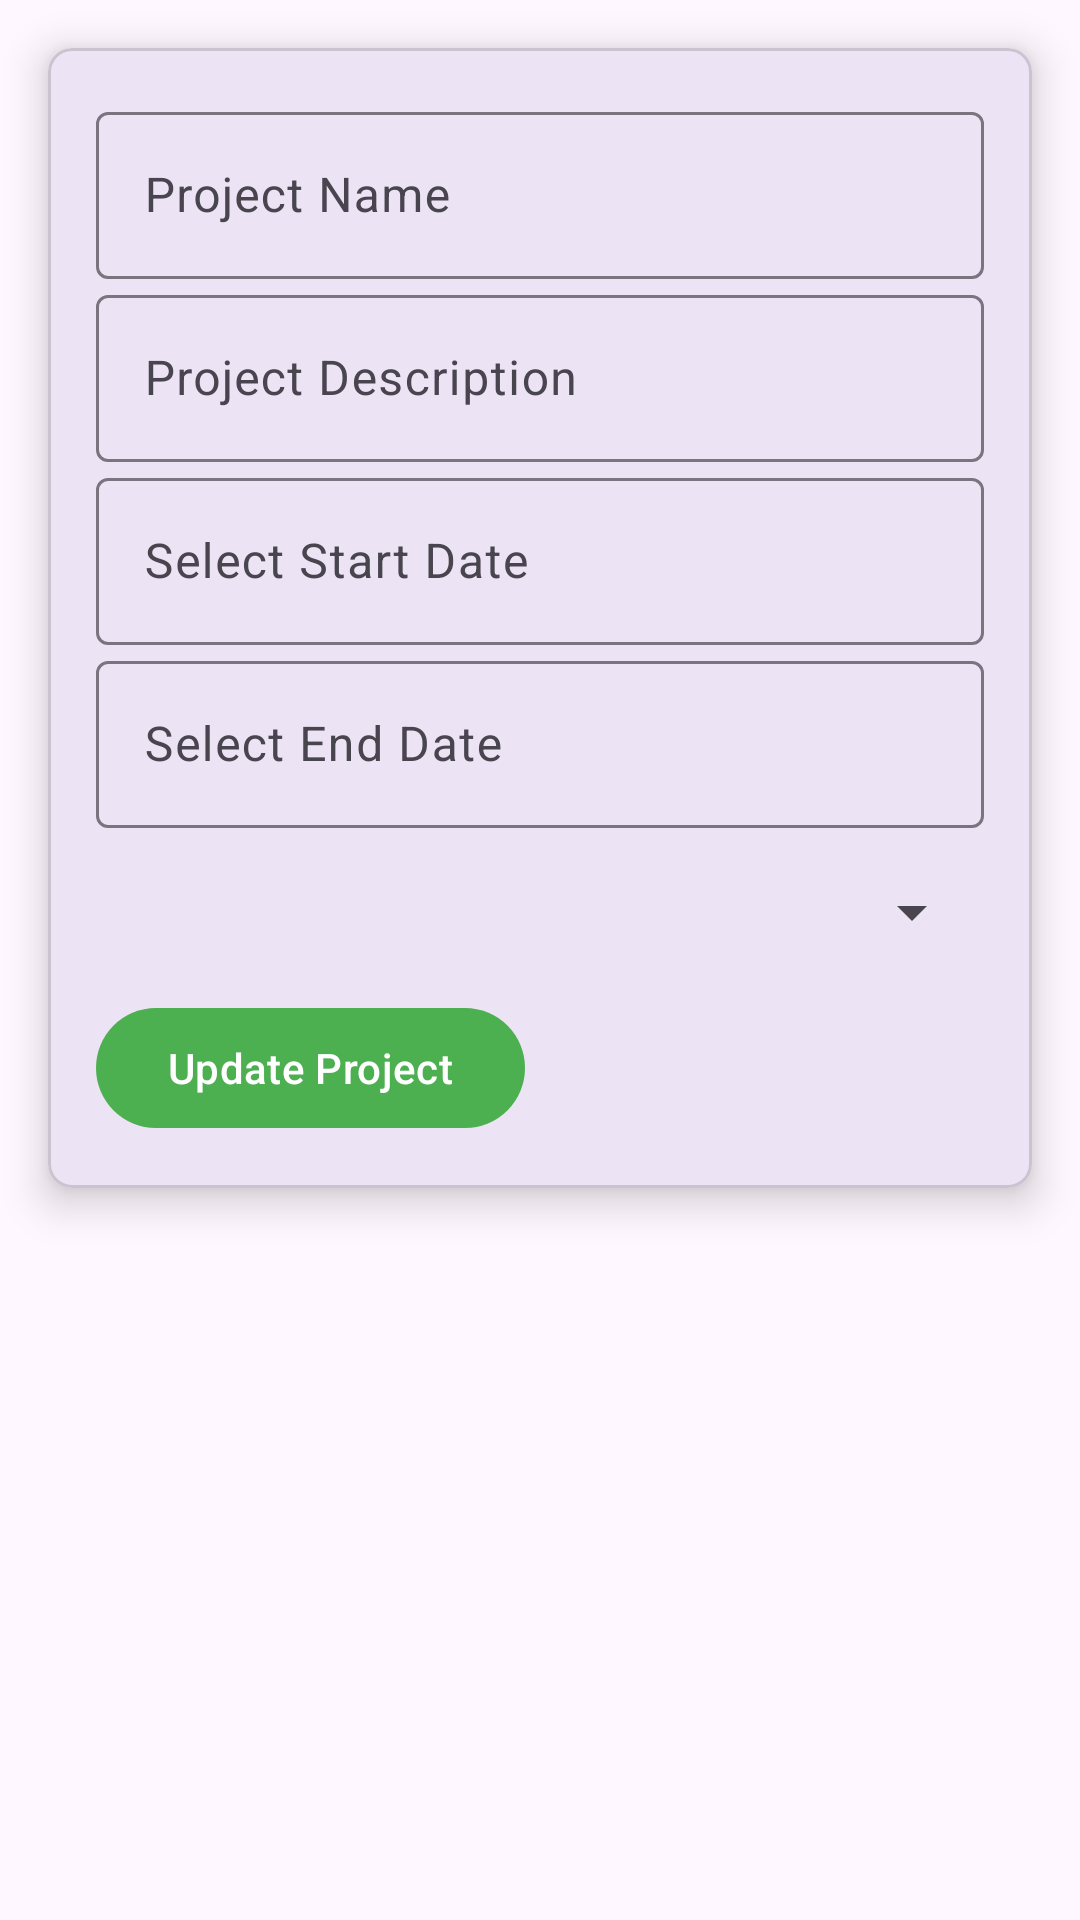

Reconstruct the res/layout file that produces this screen, plus the resources it refers to.
<!-- AndroidManifest.xml: application theme Theme.ProjectManageAndroid -->
<!-- res/layout/activity_update_project.xml -->
<?xml version="1.0" encoding="utf-8"?>
<ScrollView xmlns:android="http://schemas.android.com/apk/res/android"
            xmlns:app="http://schemas.android.com/apk/res-auto"
            android:layout_width="match_parent"
            android:layout_height="match_parent">

    <com.google.android.material.card.MaterialCardView
            android:layout_width="match_parent"
            android:layout_height="wrap_content"
            android:layout_margin="16dp"
            app:cardCornerRadius="8dp"
            app:cardElevation="8dp">

        <LinearLayout
                android:layout_width="match_parent"
                android:layout_height="wrap_content"
                android:orientation="vertical"
                android:padding="16dp">

            <com.google.android.material.textfield.TextInputLayout
                    android:id="@+id/projectNameEditText"
                    android:layout_width="match_parent"
                    android:layout_height="wrap_content"
                    android:hint="Project Name">

                <com.google.android.material.textfield.TextInputEditText
                        android:layout_width="match_parent"
                        android:layout_height="wrap_content" />
            </com.google.android.material.textfield.TextInputLayout>

            <com.google.android.material.textfield.TextInputLayout
                    android:id="@+id/projectDescriptionEditText"
                    android:layout_width="match_parent"
                    android:layout_height="wrap_content"
                    android:hint="Project Description">

                <com.google.android.material.textfield.TextInputEditText
                        android:layout_width="match_parent"
                        android:layout_height="wrap_content" />
            </com.google.android.material.textfield.TextInputLayout>

            <com.google.android.material.textfield.TextInputLayout
                    android:id="@+id/projectStartDateEditText"
                    android:layout_width="match_parent"
                    android:layout_height="wrap_content"
                    android:hint="Select Start Date">

                <com.google.android.material.textfield.TextInputEditText
                        android:layout_width="match_parent"
                        android:layout_height="wrap_content" />
            </com.google.android.material.textfield.TextInputLayout>

            <com.google.android.material.textfield.TextInputLayout
                    android:id="@+id/projectEndDateEditText"
                    android:layout_width="match_parent"
                    android:layout_height="wrap_content"
                    android:hint="Select End Date">

                <com.google.android.material.textfield.TextInputEditText
                        android:layout_width="match_parent"
                        android:layout_height="wrap_content" />
            </com.google.android.material.textfield.TextInputLayout>

            <Spinner
                    android:id="@+id/projectPrioritySpinner"
                    android:layout_width="match_parent"
                    android:layout_height="wrap_content"
                    android:layout_marginTop="16dp" />

            <com.google.android.material.button.MaterialButton
                    android:id="@+id/updateProjectButton"
                    android:layout_width="wrap_content"
                    android:layout_height="wrap_content"
                    android:text="Update Project"
                    app:backgroundTint="#4CAF50"
                    android:textColor="#FFFFFF"
                    android:layout_marginTop="16dp" />
        </LinearLayout>
    </com.google.android.material.card.MaterialCardView>
</ScrollView>
<!-- resources referenced by this layout -->
<resources>
  <style name="Theme.ProjectManageAndroid" parent="Base.Theme.ProjectManageAndroid" />
  <style name="Base.Theme.ProjectManageAndroid" parent="Theme.Material3.DayNight.NoActionBar">
          
          
      </style>
</resources>
